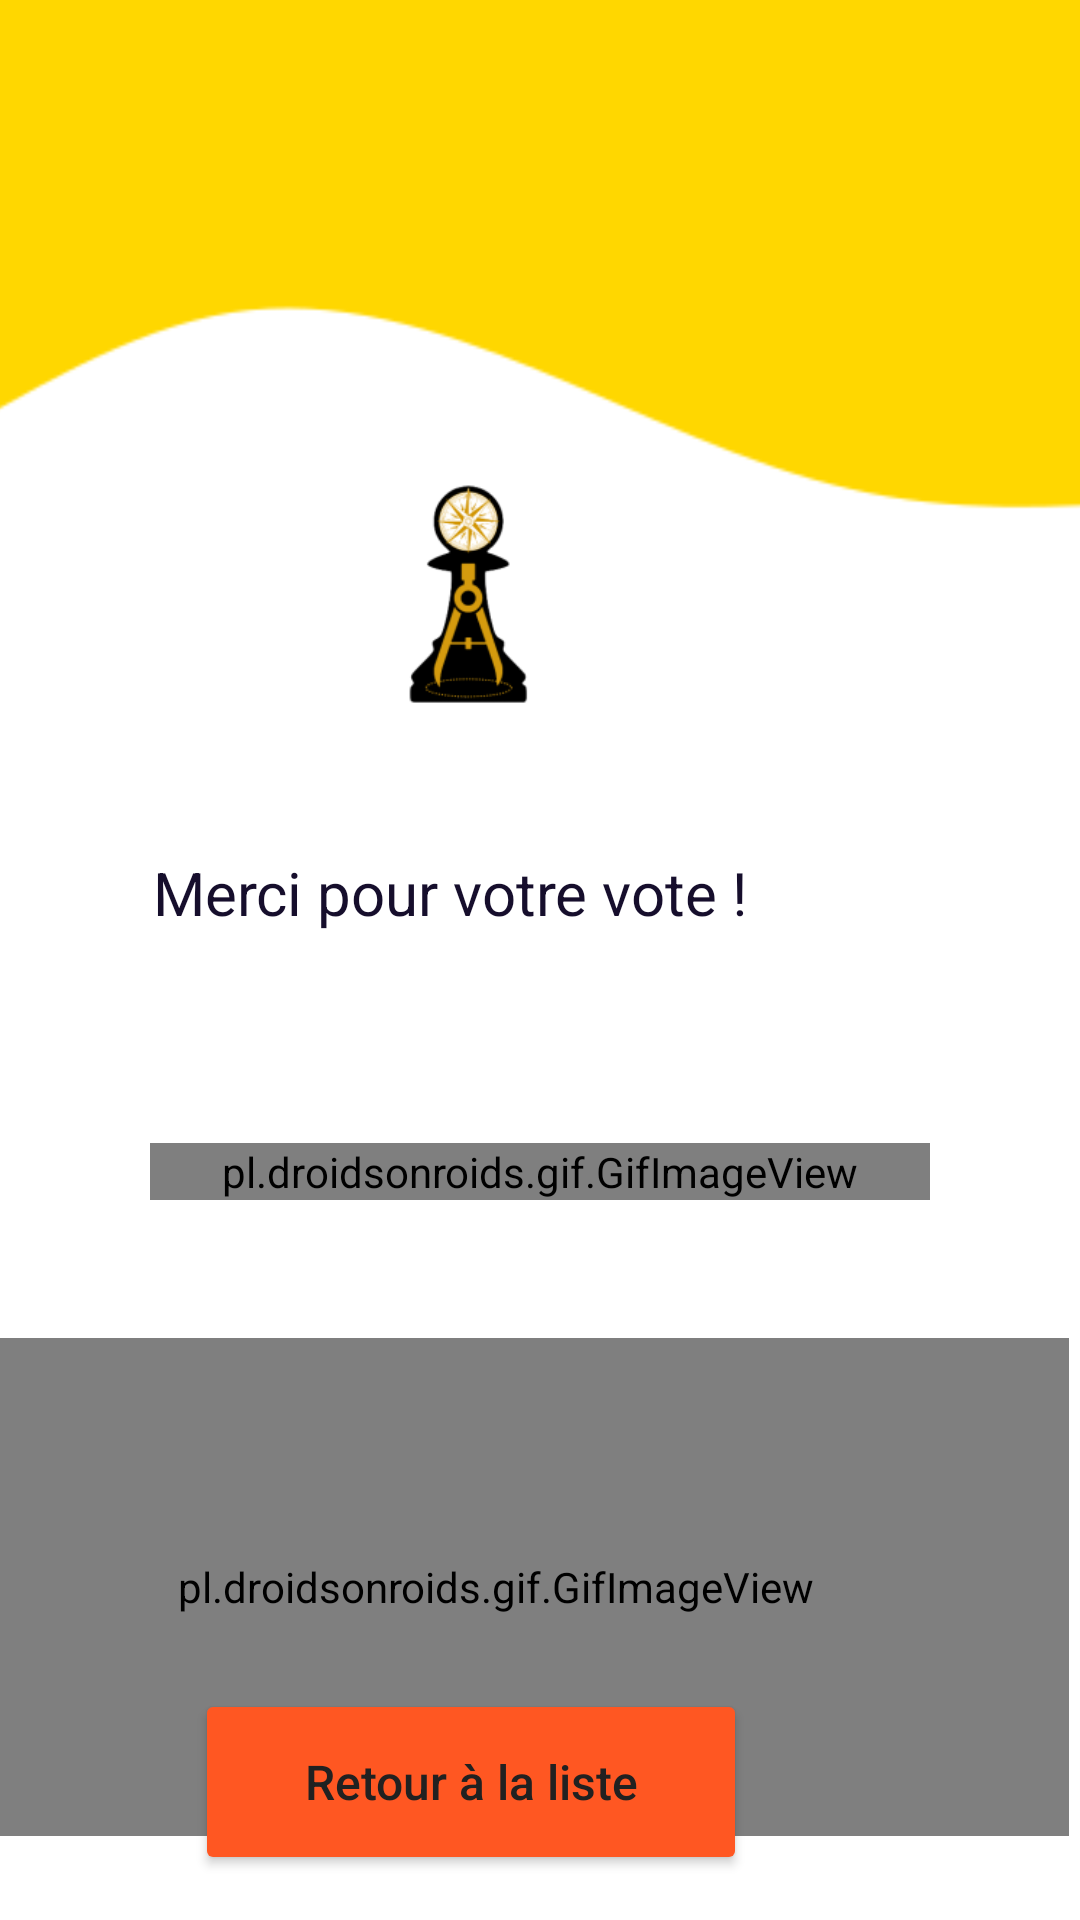

This screen was rendered from an Android layout file. Write that file and the resources it references.
<!-- AndroidManifest.xml: application theme Theme.LuddiagAPPLI -->
<!-- res/layout/activity_vote_termine.xml -->
<?xml version="1.0" encoding="utf-8"?>
<androidx.constraintlayout.widget.ConstraintLayout xmlns:android="http://schemas.android.com/apk/res/android"
    xmlns:app="http://schemas.android.com/apk/res-auto"
    xmlns:tools="http://schemas.android.com/tools"
    android:layout_width="match_parent"
    android:layout_height="match_parent"
    android:background="@color/white"
    tools:context=".View.VoteTermine">


        <ImageView
            android:id="@+id/imageView"
            android:layout_width="0dp"
            android:layout_height="wrap_content"
            android:layout_marginBottom="12dp"
            android:scaleType="centerCrop"
            android:src="@drawable/wave"
            app:layout_constraintBottom_toTopOf="@+id/textView"
            app:layout_constraintEnd_toEndOf="parent"
            app:layout_constraintHorizontal_bias="1.0"
            app:layout_constraintStart_toStartOf="parent"
            app:layout_constraintTop_toTopOf="parent" />

        <ImageView
            android:id="@+id/imageView2"
            android:layout_width="133dp"
            android:layout_height="109dp"
            android:layout_alignParentTop="true"
            android:layout_alignParentEnd="true"
            android:layout_marginTop="144dp"
            android:layout_marginEnd="132dp"
            android:src="@drawable/logotest"
            app:layout_constraintEnd_toEndOf="parent"
            app:layout_constraintHorizontal_bias="0.952"
            app:layout_constraintStart_toStartOf="parent"
            app:layout_constraintTop_toTopOf="parent" />

        <TextView
            android:id="@+id/textView"
            android:layout_width="wrap_content"
            android:layout_height="wrap_content"
            android:layout_alignParentEnd="true"
            android:layout_alignParentBottom="true"
            android:layout_marginStart="8dp"
            android:layout_marginTop="308dp"
            android:layout_marginEnd="106dp"
            android:lineSpacingExtra="4dp"
            android:text="Merci pour votre vote ! "
            android:textAlignment="center"
            android:textAllCaps="false"
            android:textColor="#160E2C"
            android:textSize="20sp"
            app:layout_constraintEnd_toEndOf="parent"
            app:layout_constraintHorizontal_bias="1.0"
            app:layout_constraintStart_toStartOf="parent"
            app:layout_constraintTop_toTopOf="@+id/imageView" />

        <Button
            android:id="@+id/buttonRetour"
            android:layout_width="184dp"
            android:layout_height="62dp"
            android:layout_alignParentTop="true"
            android:layout_alignParentEnd="true"
            android:layout_marginStart="8dp"
            android:layout_marginTop="252dp"
            android:layout_marginEnd="111dp"
            android:backgroundTint="#FF5722"
            android:text="Retour à la liste"
            android:textAllCaps="false"
            android:textColor="#212121"
            android:textSize="16sp"
            app:icon="@android:drawable/ic_menu_revert"
            app:layout_constraintEnd_toEndOf="parent"
            app:layout_constraintHorizontal_bias="1.0"
            app:layout_constraintStart_toStartOf="parent"
            app:layout_constraintTop_toBottomOf="@+id/textView" />

        <pl.droidsonroids.gif.GifImageView
            android:id="@+id/gifImageView"
            android:layout_width="382dp"
            android:layout_height="166dp"
            android:layout_alignParentEnd="true"
            android:layout_alignParentBottom="true"
            android:layout_marginEnd="4dp"
            android:layout_marginBottom="28dp"
            android:src="@drawable/confetti"
            app:layout_constraintBottom_toBottomOf="parent"
            app:layout_constraintEnd_toEndOf="parent" />

        <pl.droidsonroids.gif.GifImageView
            android:id="@+id/gifImage"
            android:layout_width="0dp"
            android:layout_height="wrap_content"
            android:layout_alignParentEnd="true"
            android:layout_alignParentBottom="true"
            android:layout_marginStart="50dp"
            android:layout_marginTop="50dp"
            android:layout_marginEnd="50dp"
            android:layout_marginBottom="220dp"
            android:src="@drawable/validationanimation"
            app:layout_constraintBottom_toBottomOf="parent"
            app:layout_constraintEnd_toEndOf="parent"
            app:layout_constraintStart_toStartOf="parent"
            app:layout_constraintTop_toBottomOf="@+id/textView" />

        <ImageView
            android:id="@+id/imageView4"
            android:layout_width="wrap_content"
            android:layout_height="wrap_content"
            android:layout_alignParentTop="true"
            android:layout_alignParentEnd="true"
            android:layout_marginEnd="75dp"
            android:layout_marginBottom="784dp"
            android:src="@android:drawable/btn_star_big_on"
            app:layout_constraintBottom_toBottomOf="parent"
            app:layout_constraintEnd_toEndOf="parent"
            app:layout_constraintHorizontal_bias="1.0"
            app:layout_constraintStart_toStartOf="parent" />

</androidx.constraintlayout.widget.ConstraintLayout>
<!-- resources referenced by this layout -->
<resources>
  <color name="white">#FFFFFFFF</color>
  <!-- drawable logotest: png bitmap (drawable, 12263 bytes) -->
  <!-- drawable wave: png bitmap (drawable, 9610 bytes) -->
  <style name="Theme.LuddiagAPPLI" parent="Theme.MaterialComponents.DayNight.NoActionBar">
          
          <item name="colorPrimary">@color/purple_200</item>
          <item name="colorPrimaryVariant">@color/purple_700</item>
          <item name="colorOnPrimary">@color/white</item>
          
          <item name="colorSecondary">@color/teal_200</item>
          <item name="colorSecondaryVariant">@color/teal_700</item>
          <item name="colorOnSecondary">@color/black</item>
          
          <item name="android:statusBarColor" tools:targetApi="l">?attr/colorPrimaryVariant</item>
          
      </style>
  <color name="purple_200">#FFBB86FC</color>
  <color name="purple_700">#FF3700B3</color>
  <color name="teal_200">#FF03DAC5</color>
  <color name="teal_700">#FF018786</color>
  <color name="black">#FF000000</color>
</resources>
